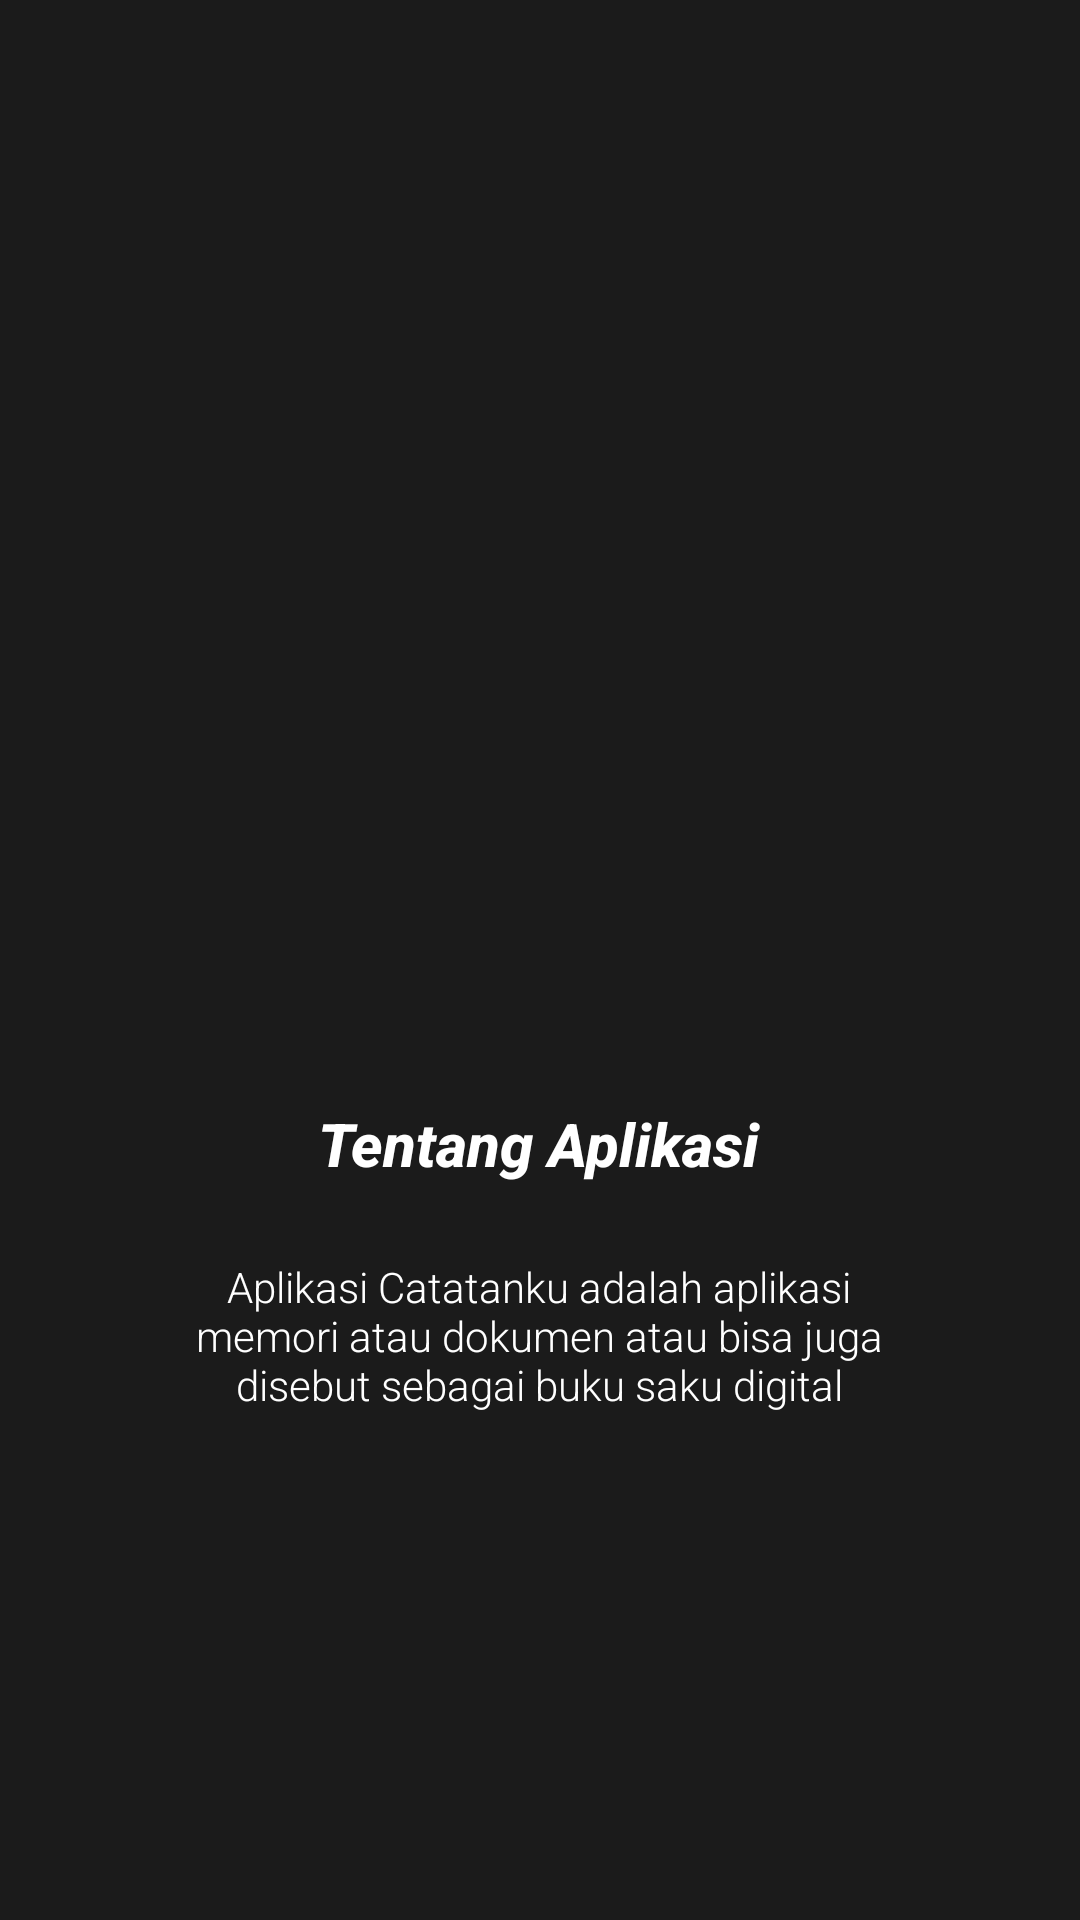

Layout XML and referenced resources for this Android screen:
<!-- AndroidManifest.xml: application theme Theme.CatatanKu2 -->
<!-- res/layout/slider2.xml -->
<?xml version="1.0" encoding="utf-8"?>
<androidx.constraintlayout.widget.ConstraintLayout xmlns:android="http://schemas.android.com/apk/res/android"
    xmlns:app="http://schemas.android.com/apk/res-auto"
    xmlns:tools="http://schemas.android.com/tools"
    android:layout_width="match_parent"
    android:background="@color/colorBlackDoff"
    android:layout_height="match_parent">

    <ImageView
        android:id="@+id/imageView"
        android:layout_width="150dp"
        android:layout_height="150dp"
        android:layout_marginStart="128dp"
        android:layout_marginBottom="436dp"
        app:layout_constraintBottom_toBottomOf="parent"
        app:layout_constraintStart_toStartOf="parent"
        app:srcCompat="@drawable/bell"
        tools:ignore="ImageContrastCheck" />

    <TextView
        android:id="@+id/textView"
        android:layout_width="wrap_content"
        android:layout_height="wrap_content"
        android:fontFamily="sans-serif-medium"
        android:text="Tentang Aplikasi"
        android:textColor="@color/white"
        android:textSize="20sp"
        android:textStyle="bold|italic"
        app:layout_constraintBottom_toBottomOf="parent"
        app:layout_constraintEnd_toEndOf="parent"
        app:layout_constraintHorizontal_bias="0.498"
        app:layout_constraintStart_toStartOf="parent"
        app:layout_constraintTop_toTopOf="parent"
        app:layout_constraintVertical_bias="0.6" />

    <TextView
        android:id="@+id/textView2"
        android:layout_width="243dp"
        android:layout_height="55dp"
        android:fontFamily="sans-serif-light"
        android:textColor="@color/white"
        android:text="Aplikasi Catatanku adalah aplikasi memori atau dokumen atau bisa juga disebut sebagai buku saku digital"
        android:textAlignment="center"
        android:textSize="14sp"
        app:layout_constraintBottom_toBottomOf="parent"
        app:layout_constraintEnd_toEndOf="parent"
        app:layout_constraintHorizontal_bias="0.498"
        app:layout_constraintStart_toStartOf="parent"
        app:layout_constraintTop_toBottomOf="@+id/textView"
        app:layout_constraintVertical_bias="0.13" />
</androidx.constraintlayout.widget.ConstraintLayout>
<!-- resources referenced by this layout -->
<resources>
  <color name="colorBlackDoff">#1B1B1B</color>
  <color name="white">#FFFFFFFF</color>
  <style name="Theme.CatatanKu2" parent="Theme.AppCompat.NoActionBar">
          
          <item name="colorPrimary">@color/colorBlackDoff</item>
          <item name="colorPrimaryVariant">@color/colorBlackDoff</item>
          <item name="colorOnPrimary">@color/white</item>
          
          <item name="colorSecondary">@color/teal_200</item>
          <item name="colorSecondaryVariant">@color/teal_700</item>
          <item name="colorOnSecondary">@color/black</item>
          
          <item name="android:statusBarColor" tools:targetApi="l">?attr/colorPrimaryVariant</item>
          
      </style>
  <color name="teal_200">#FF03DAC5</color>
  <color name="teal_700">#FF018786</color>
  <color name="black">#FF000000</color>
</resources>
